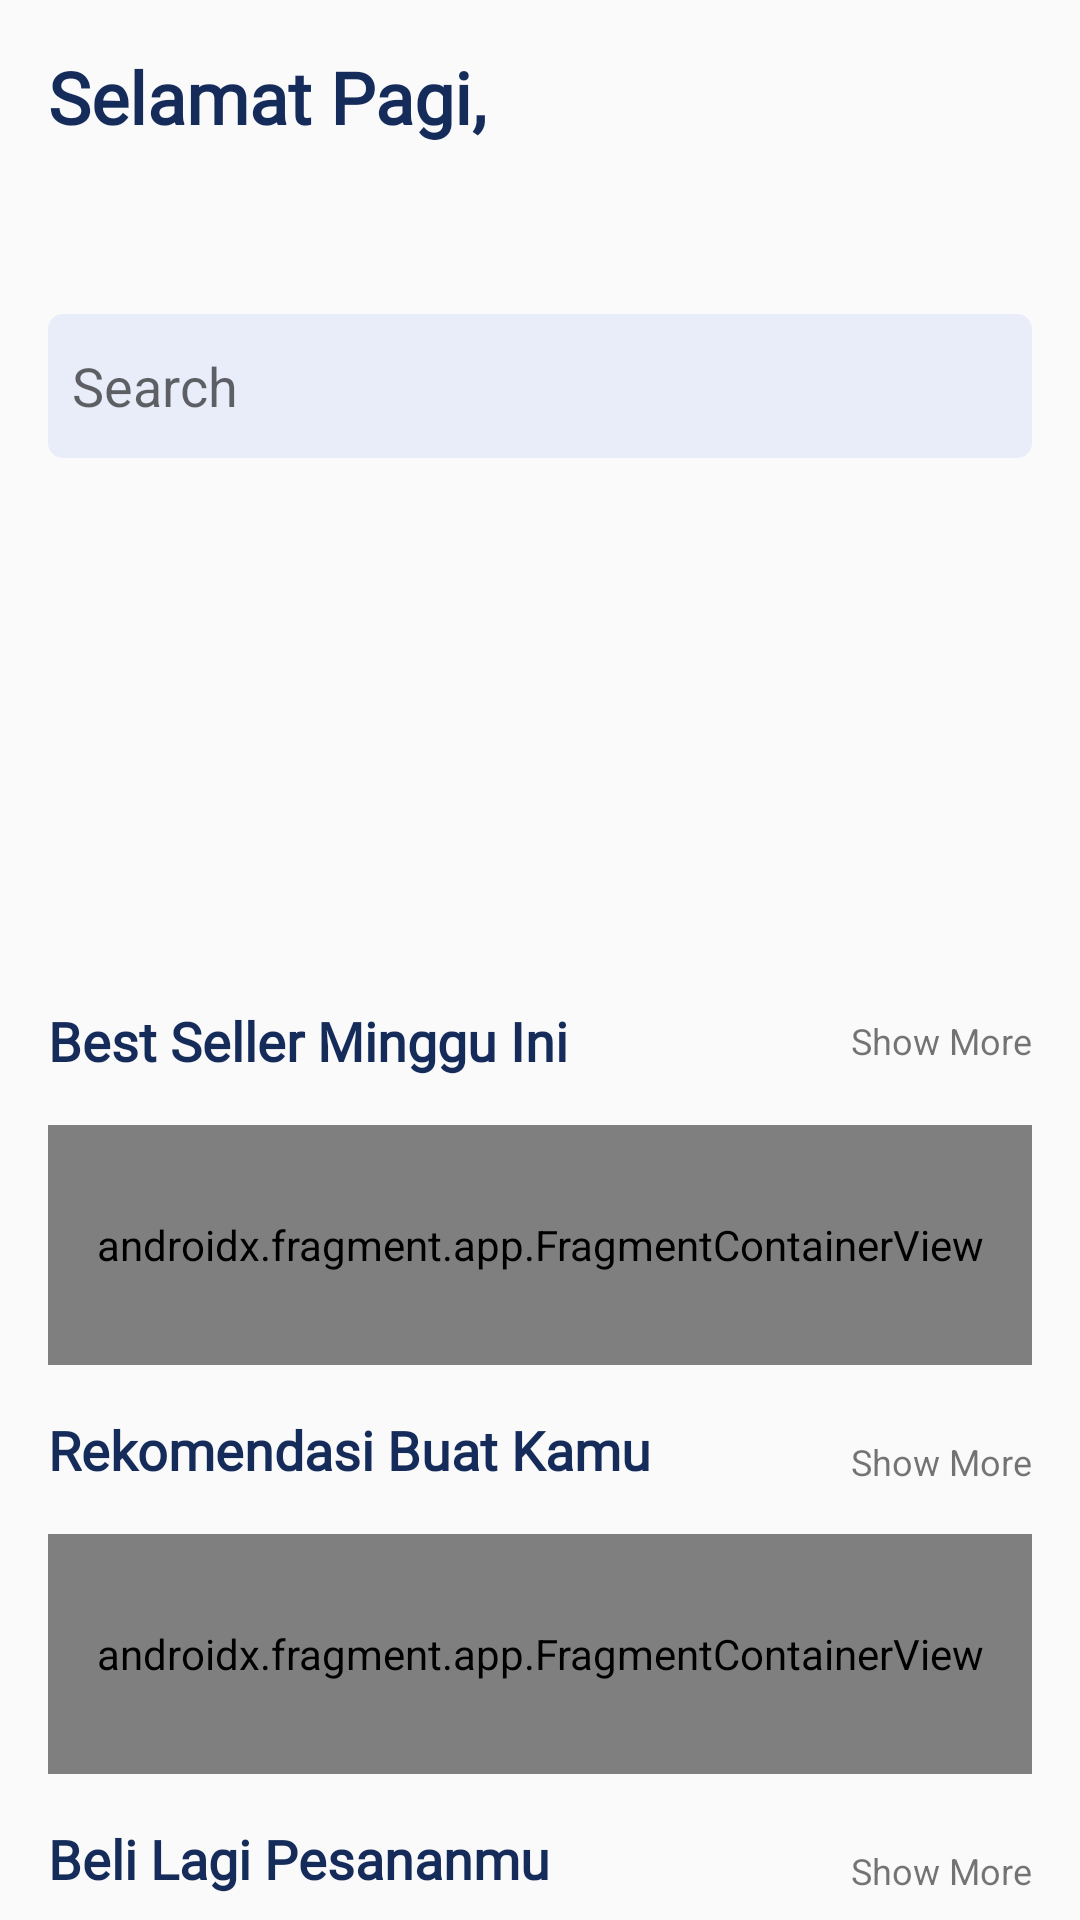

Produce the Android XML layout that renders to this screen, including the resource entries it uses.
<!-- AndroidManifest.xml: application theme Theme.Imakan -->
<!-- res/layout/fragment_home.xml -->
<?xml version="1.0" encoding="utf-8"?>
<androidx.core.widget.NestedScrollView
    xmlns:android="http://schemas.android.com/apk/res/android"
    xmlns:tools="http://schemas.android.com/tools"
    xmlns:app="http://schemas.android.com/apk/res-auto"
    android:layout_height="match_parent"
    android:layout_width="match_parent">

    <androidx.constraintlayout.widget.ConstraintLayout
        android:id="@+id/frameLayout"
        android:layout_width="match_parent"
        android:layout_height="match_parent"
        tools:context=".home.HomeFragment">

        <TextView
            android:id="@+id/textView14"
            android:layout_width="wrap_content"
            android:layout_height="wrap_content"
            android:layout_marginStart="16dp"
            android:layout_marginTop="16dp"
            android:fontFamily="@font/nunito_sans_bold"
            android:text="Selamat Pagi,"
            android:textColor="@color/biru"
            android:textSize="24sp"
            android:textStyle="bold"
            app:layout_constraintStart_toStartOf="parent"
            app:layout_constraintTop_toTopOf="parent" />

        <TextView
            android:id="@+id/textView16"
            android:layout_width="wrap_content"
            android:layout_height="wrap_content"
            android:layout_marginStart="16dp"
            android:fontFamily="@font/nunito_sans_bold"
            android:textColor="@color/biru"
            android:textSize="24sp"
            android:textStyle="bold"
            app:layout_constraintStart_toStartOf="parent"
            app:layout_constraintTop_toBottomOf="@+id/textView14"
            tools:text="Rendra08" />

        <ImageView
            android:id="@+id/imageView"
            android:layout_width="56dp"
            android:layout_height="56dp"
            android:layout_marginEnd="16dp"
            android:src="@drawable/photo_profile"
            app:layout_constraintBottom_toBottomOf="@+id/textView16"
            app:layout_constraintEnd_toEndOf="parent"
            app:layout_constraintTop_toTopOf="@+id/textView14" />

        <EditText
            android:id="@+id/editTextTextPersonName2"
            android:layout_width="0dp"
            android:layout_height="48dp"
            android:layout_marginStart="16dp"
            android:layout_marginTop="24dp"
            android:layout_marginEnd="16dp"
            android:background="@drawable/shape_rectangle_biru_muda"
            android:ems="10"
            android:hint="Search"
            android:inputType="textPersonName"
            android:paddingStart="8dp"
            android:paddingEnd="8dp"
            app:layout_constraintEnd_toEndOf="parent"
            app:layout_constraintHorizontal_bias="0.0"
            app:layout_constraintStart_toStartOf="parent"
            app:layout_constraintTop_toBottomOf="@+id/textView16" />

        <ImageView
            android:id="@+id/imageView7"
            android:layout_width="wrap_content"
            android:layout_height="wrap_content"
            android:layout_marginEnd="8dp"
            android:src="@drawable/search"
            app:layout_constraintBottom_toBottomOf="@+id/editTextTextPersonName2"
            app:layout_constraintEnd_toEndOf="@+id/editTextTextPersonName2"
            app:layout_constraintTop_toTopOf="@+id/editTextTextPersonName2" />

        <TextView
            android:id="@+id/textView17"
            android:layout_width="wrap_content"
            android:layout_height="wrap_content"
            android:layout_marginStart="16dp"
            android:layout_marginTop="16dp"
            android:fontFamily="@font/nunito_semibold"
            android:text="@string/best_seller"
            android:textColor="@color/biru"
            android:textSize="18sp"
            android:textStyle="bold"
            app:layout_constraintStart_toStartOf="parent"
            app:layout_constraintTop_toBottomOf="@+id/rv_home_pict" />

        <TextView
            android:id="@+id/textView18"
            android:layout_width="wrap_content"
            android:layout_height="wrap_content"
            android:layout_marginEnd="16dp"
            android:text="@string/show_more"
            android:textSize="12sp"
            app:layout_constraintBottom_toBottomOf="@+id/textView17"
            app:layout_constraintEnd_toEndOf="parent"
            app:layout_constraintTop_toTopOf="@+id/textView17" />

        <TextView
            android:id="@+id/textView20"
            android:layout_width="wrap_content"
            android:layout_height="wrap_content"
            android:layout_marginEnd="16dp"
            android:text="@string/show_more"
            android:textSize="12sp"
            app:layout_constraintBottom_toBottomOf="@+id/textView19"
            app:layout_constraintEnd_toEndOf="parent"
            app:layout_constraintTop_toTopOf="@+id/textView19"
            app:layout_constraintVertical_bias="1.0" />

        <TextView
            android:id="@+id/textView22"
            android:layout_width="wrap_content"
            android:layout_height="wrap_content"
            android:layout_marginEnd="16dp"
            android:text="@string/show_more"
            android:textSize="12sp"
            app:layout_constraintBottom_toBottomOf="@+id/textView21"
            app:layout_constraintEnd_toEndOf="parent"
            app:layout_constraintTop_toTopOf="@+id/textView21"
            app:layout_constraintVertical_bias="1.0" />

        <TextView
            android:id="@+id/textView19"
            android:layout_width="wrap_content"
            android:layout_height="wrap_content"
            android:layout_marginStart="16dp"
            android:layout_marginTop="16dp"
            android:fontFamily="@font/nunito_semibold"
            android:text="@string/rekomendasi"
            android:textColor="@color/biru"
            android:textSize="18sp"
            android:textStyle="bold"
            app:layout_constraintStart_toStartOf="parent"
            app:layout_constraintTop_toBottomOf="@+id/fragmentContainerView2" />

        <TextView
            android:id="@+id/textView21"
            android:layout_width="wrap_content"
            android:layout_height="wrap_content"
            android:layout_marginStart="16dp"
            android:layout_marginTop="16dp"
            android:fontFamily="@font/nunito_semibold"
            android:text="@string/beli_lagi"
            android:textColor="@color/biru"
            android:textSize="18sp"
            android:textStyle="bold"
            app:layout_constraintStart_toStartOf="parent"
            app:layout_constraintTop_toBottomOf="@+id/fragmentContainerView3" />

        <androidx.recyclerview.widget.RecyclerView
            android:layout_width="0dp"
            android:layout_height="160dp"
            android:layout_marginStart="16dp"
            android:layout_marginTop="16dp"
            android:layout_marginEnd="16dp"
            app:layout_constraintEnd_toEndOf="parent"
            app:layout_constraintStart_toStartOf="parent"
            app:layout_constraintTop_toBottomOf="@+id/textView21" />

        <androidx.recyclerview.widget.RecyclerView
            android:id="@+id/rv_home_pict"
            android:layout_width="0dp"
            android:layout_height="150dp"
            android:layout_marginStart="16dp"
            android:layout_marginTop="16dp"
            android:layout_marginEnd="16dp"
            android:longClickable="false"
            android:nestedScrollingEnabled="false"
            app:layout_constraintEnd_toEndOf="parent"
            app:layout_constraintHorizontal_bias="0.0"
            app:layout_constraintStart_toStartOf="parent"
            app:layout_constraintTop_toBottomOf="@+id/editTextTextPersonName2" />

        <androidx.fragment.app.FragmentContainerView
            android:id="@+id/fragmentContainerView2"
            android:name="com.rendra.imakan.home.RekomendasiFragment"
            android:layout_width="0dp"
            android:layout_height="80sp"
            android:layout_marginStart="16dp"
            android:layout_marginTop="16dp"
            android:layout_marginEnd="16dp"
            app:layout_constraintEnd_toEndOf="parent"
            app:layout_constraintStart_toStartOf="parent"
            app:layout_constraintTop_toBottomOf="@+id/textView17" />

        <androidx.fragment.app.FragmentContainerView
            android:id="@+id/fragmentContainerView3"
            android:name="com.rendra.imakan.home.RekomendasiFragment"
            android:layout_width="0dp"
            android:layout_height="80dp"
            android:layout_marginStart="16dp"
            android:layout_marginTop="16dp"
            android:layout_marginEnd="16dp"
            app:layout_constraintEnd_toEndOf="parent"
            app:layout_constraintStart_toStartOf="parent"
            app:layout_constraintTop_toBottomOf="@+id/textView19" />


    </androidx.constraintlayout.widget.ConstraintLayout>
</androidx.core.widget.NestedScrollView>
<!-- resources referenced by this layout -->
<resources>
  <color name="biru">#152C5B</color>
  <!-- drawable shape_rectangle_biru_muda (drawable) -->
  <?xml version="1.0" encoding="utf-8"?>
  <shape xmlns:android="http://schemas.android.com/apk/res/android"
      android:shape="rectangle">
  
      <solid android:color="@color/biru_muda"/>
      <corners android:radius="5dp"/>
  
  </shape>
  <string name="beli_lagi">Beli Lagi Pesananmu</string>
  <string name="best_seller">Best Seller Minggu Ini</string>
  <string name="rekomendasi">Rekomendasi Buat Kamu</string>
  <string name="show_more">Show More</string>
  <style name="Theme.Imakan" parent="Theme.AppCompat.Light.NoActionBar">
          
          <item name="colorPrimary">@color/purple_500</item>
          <item name="colorPrimaryVariant">@color/purple_700</item>
          <item name="colorOnPrimary">@color/white</item>
          
          <item name="colorSecondary">@color/teal_200</item>
          <item name="colorSecondaryVariant">@color/teal_700</item>
          <item name="colorOnSecondary">@color/black</item>
          
          <item name="android:statusBarColor" tools:targetApi="l">?attr/colorPrimaryVariant</item>
          
      </style>
  <color name="biru_muda">#E9EDF9</color>
  <color name="purple_500">#FF6200EE</color>
  <color name="purple_700">#FF3700B3</color>
  <color name="white">#FFFFFFFF</color>
  <color name="teal_200">#FF03DAC5</color>
  <color name="teal_700">#FF018786</color>
  <color name="black">#FF000000</color>
</resources>
